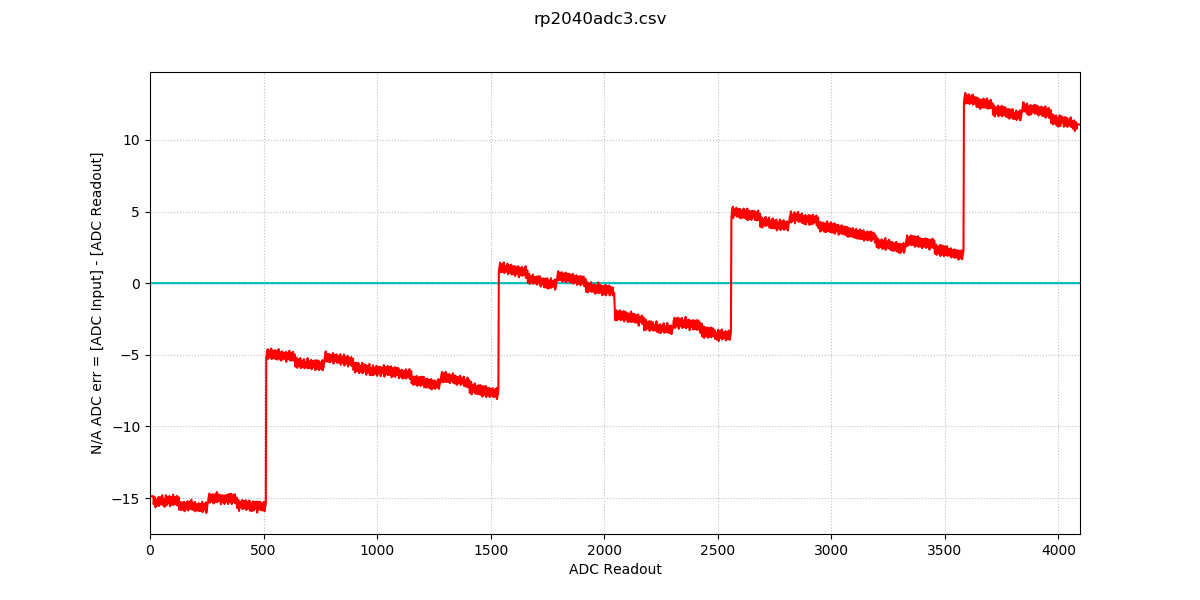

Data behind this chart, as committed beside it:
0, 15, 14, 16, 15, 16, 15, 16, 16, 14, 16, 16, 16
1, 16, 16, 14, 16, 16, 14, 16, 16, 14, 16, 16, 16
2, 16, 15, 16, 16, 16, 16, 16, 16, 15, 16, 16, 16
3, 16, 16, 16, 17, 16, 15, 16, 16, 16, 16, 15, 16
4, 16, 16, 16, 16, 16, 16, 16, 15, 16, 16, 16, 16
5, 16, 16, 16, 16, 16, 17, 16, 16, 17, 16, 16, 16
6, 16, 16, 16, 16, 16, 16, 16, 16, 16, 17, 16, 16
7, 16, 17, 16, 16, 17, 17, 16, 16, 16, 17, 17, 16
8, 16, 17, 16, 16, 16, 17, 16, 16, 16, 17, 16, 16
9, 16, 16, 16, 16, 17, 16, 17, 16, 17, 17, 16, 16
10, 16, 18, 16, 17, 17, 17, 17, 17, 17, 17, 17, 17
11, 17, 17, 17, 17, 17, 17, 17, 17, 17, 17, 16, 17
12, 17, 17, 16, 17, 17, 17, 17, 17, 17, 17, 17, 17
13, 17, 16, 17, 17, 18, 17, 17, 17, 17, 17, 17, 17
14, 17, 17, 17, 17, 17, 16, 17, 17, 18, 17, 16, 17
15, 18, 17, 17, 18, 17, 17, 17, 17, 18, 17, 17, 18
16, 18, 18, 18, 17, 17, 17, 17, 18, 17, 17, 18, 18
17, 18, 18, 17, 17, 17, 17, 18, 18, 18, 17, 17, 18
18, 18, 18, 17, 17, 18, 18, 17, 18, 18, 18, 17, 17
19, 18, 18, 18, 17, 18, 18, 18, 17, 18, 18, 18, 17
20, 18, 18, 18, 17, 18, 18, 18, 17, 18, 18, 18, 18
21, 18, 18, 18, 17, 18, 18, 18, 17, 18, 18, 18, 18
22, 18, 18, 17, 18, 18, 17, 18, 18, 18, 18, 18, 18
23, 18, 18, 18, 18, 19, 18, 18, 18, 18, 18, 18, 18
24, 18, 19, 18, 18, 19, 18, 18, 19, 18, 18, 17, 18
25, 18, 19, 18, 18, 18, 18, 18, 18, 18, 18, 18, 19
26, 18, 19, 18, 18, 19, 19, 18, 18, 19, 18, 19, 19
27, 18, 19, 18, 19, 19, 18, 19, 18, 19, 18, 19, 19
28, 19, 19, 18, 18, 19, 19, 18, 19, 19, 18, 19, 19
29, 19, 19, 19, 18, 19, 19, 19, 19, 19, 18, 18, 19
30, 19, 19, 19, 19, 19, 19, 19, 20, 19, 19, 19, 20
31, 19, 19, 19, 19, 19, 19, 19, 19, 19, 19, 18, 19
32, 19, 19, 18, 19, 19, 19, 19, 19, 19, 19, 19, 19
33, 19, 19, 19, 19, 19, 19, 20, 19, 19, 19, 19, 19
34, 19, 19, 19, 20, 19, 19, 19, 20, 19, 19, 19, 19
35, 20, 19, 19, 20, 19, 20, 19, 19, 19, 19, 20, 19
36, 19, 20, 20, 20, 19, 20, 20, 19, 20, 20, 20, 19
37, 20, 20, 19, 20, 20, 19, 20, 20, 19, 20, 20, 19
38, 20, 20, 19, 20, 20, 19, 19, 20, 19, 20, 20, 19
39, 20, 20, 20, 20, 20, 20, 20, 20, 20, 20, 19, 20
40, 20, 20, 20, 20, 20, 20, 20, 20, 20, 20, 20, 20
41, 21, 20, 20, 20, 20, 20, 20, 20, 20, 20, 20, 21
42, 20, 20, 20, 20, 20, 21, 20, 20, 21, 20, 20, 21
43, 20, 20, 21, 20, 20, 21, 20, 20, 20, 21, 20, 21
44, 21, 21, 20, 20, 20, 21, 20, 20, 21, 21, 20, 20
45, 20, 21, 21, 21, 21, 21, 20, 21, 21, 20, 21, 21
46, 21, 20, 21, 21, 21, 21, 21, 21, 21, 21, 20, 21
47, 21, 21, 21, 20, 21, 21, 20, 21, 21, 21, 21, 20
48, 21, 21, 21, 21, 21, 21, 21, 21, 21, 21, 21, 21
49, 21, 21, 21, 22, 21, 21, 21, 21, 21, 21, 21, 21
50, 21, 22, 21, 21, 22, 21, 21, 21, 21, 21, 20, 22
51, 22, 21, 21, 21, 21, 22, 21, 21, 21, 21, 21, 21
52, 21, 22, 21, 22, 22, 21, 22, 22, 21, 21, 22, 21
53, 21, 22, 22, 21, 21, 22, 22, 21, 22, 22, 21, 22
54, 22, 22, 21, 22, 22, 22, 22, 21, 22, 22, 22, 21
55, 22, 22, 22, 22, 22, 22, 22, 21, 22, 22, 21, 22
56, 22, 22, 21, 22, 22, 22, 22, 22, 22, 22, 22, 22
57, 22, 22, 22, 22, 22, 22, 22, 22, 22, 22, 22, 22
58, 24, 22, 22, 22, 23, 22, 22, 22, 22, 22, 22, 22
59, 23, 22, 23, 23, 22, 22, 23, 22, 22, 22, 22, 23
60, 24, 23, 23, 24, 22, 23, 22, 22, 23, 24, 24, 22
... 32,707 more rows
